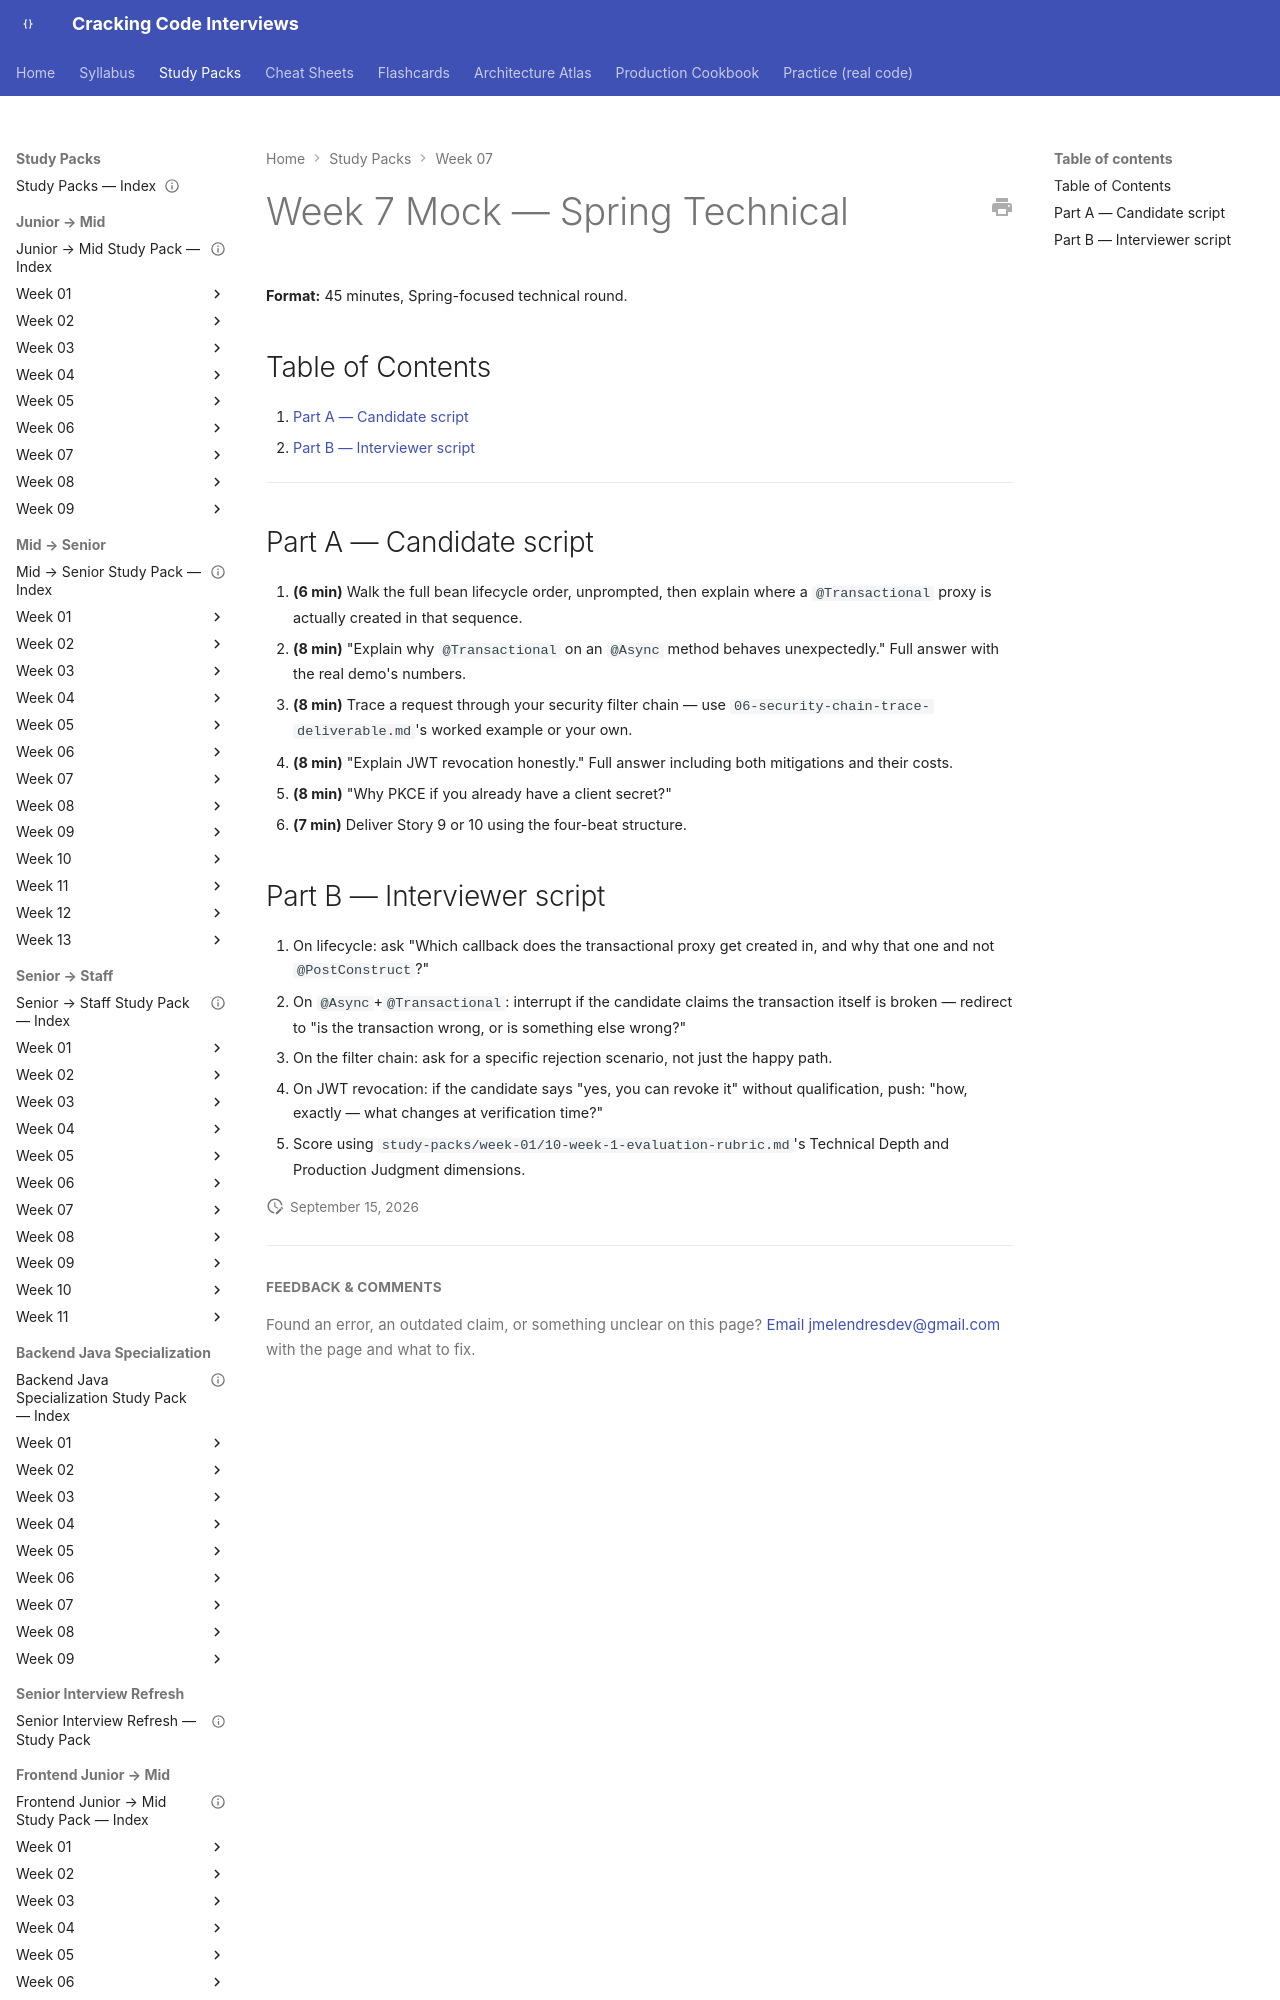

repository: JuanMelendres/cracking-code-interviews · page: study-packs/week-07/07-week-7-mock-interview/index.html · generator: mkdocs

---
title: "Week 7 Mock — Spring Technical (45 min)"
week: 7
last_reviewed: 2026-07-31
---

# Week 7 Mock — Spring Technical

**Format:** 45 minutes, Spring-focused technical round.

## Table of Contents

1. [Part A — Candidate script](#part-a-candidate-script)
2. [Part B — Interviewer script](#part-b-interviewer-script)

---
